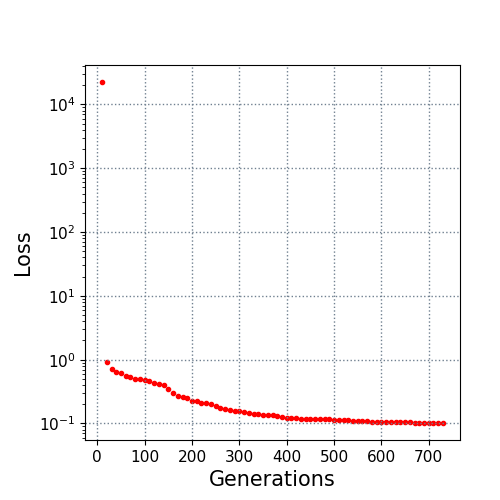

Source data for this figure (header and first rows):
10.0, 22394.931305
20.0, 0.9039
30.0, 0.7051
40.0, 0.6421
50.0, 0.6131
60.0, 0.5608
70.0, 0.5322
80.0, 0.5063
90.0, 0.4942
100.0, 0.4828
110.0, 0.4597
120.0, 0.4372
130.0, 0.4228
140.0, 0.3969
150.0, 0.3499
160.0, 0.3046
170.0, 0.2719
180.0, 0.2587
190.0, 0.2467
200.0, 0.2283
210.0, 0.2226
220.0, 0.2121
230.0, 0.2108
240.0, 0.2003
250.0, 0.1856
260.0, 0.1744
270.0, 0.171
280.0, 0.1614
290.0, 0.1567
300.0, 0.1561
310.0, 0.1488
320.0, 0.1454
330.0, 0.143
340.0, 0.1395
350.0, 0.1378
360.0, 0.1362
370.0, 0.135
380.0, 0.1317
390.0, 0.128
400.0, 0.1239
410.0, 0.122
420.0, 0.1197
430.0, 0.1191
440.0, 0.1177
450.0, 0.1175
460.0, 0.1173
470.0, 0.1173
480.0, 0.1166
490.0, 0.1157
500.0, 0.1145
510.0, 0.114
520.0, 0.1118
530.0, 0.1118
540.0, 0.1097
550.0, 0.1096
560.0, 0.1092
570.0, 0.109
580.0, 0.1074
590.0, 0.1074
600.0, 0.1073
610.0, 0.1066
... 12 more rows
